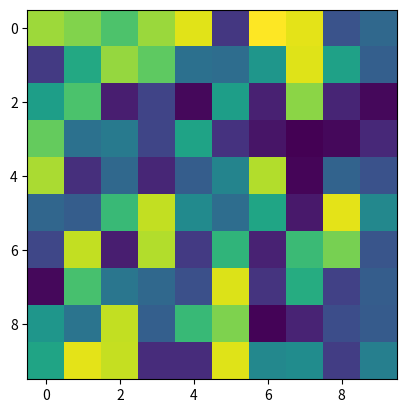

Here is the Python script that generated this plot: (Note: this script raises an exception after producing the figure.)
import numpy as np
import matplotlib.pyplot as plt

%matplotlib inline

plt.imshow(np.random.rand(10, 10), interpolation='none')

%matplotlib qt
plt.imshow(np.random.rand(10, 10), interpolation='none')

import matplotlib
matplotlib.use('nbagg')

plt.imshow(np.random.rand(10, 10), interpolation='none')
plt.show()

import mpld3
mpld3.enable_notebook()

plt.imshow(np.random.rand(10, 10), interpolation='none')